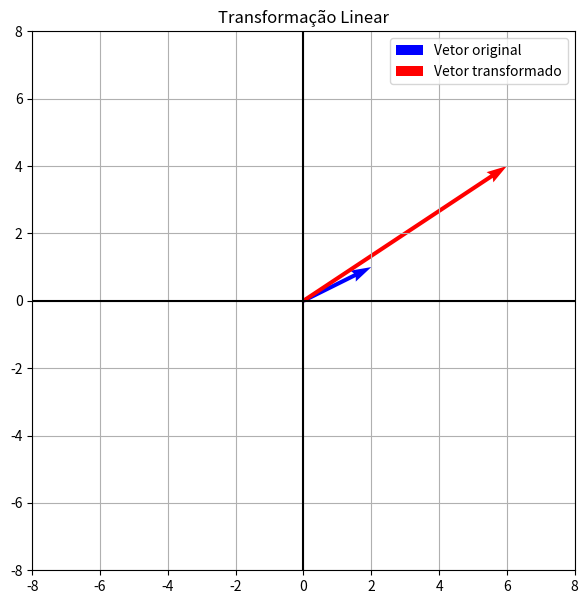

Source code (Python):
import numpy as np
import matplotlib.pyplot as plt

# MATRIZ DA TRANSFORMAÇÃO
A = np.array([[3, 0],[1, 2]])

# VETOR ORIGINAL
v = np.array([[2],[1]])

# TRANSFORMAÇÃO
tv = A @ v

print("Vetor original:")
print(v)

print("Vetor transformado:")
print(tv)

# DEFINIÇÃO AUTOMÁTICA DOS LIMITES DO GRÁFICO
maior_valor = max(abs(v[0,0]), abs(v[1,0]), abs(tv[0,0]), abs(tv[1,0]), 1)
limite = maior_valor + 2

# CONSTRUÇÃO DO GRÁFICO
plt.figure(figsize=(7,7))

# VETOR ORIGINAL
plt.quiver(0, 0,
v[0,0], v[1,0],
angles='xy',
scale_units='xy',
scale=1,
color='blue',
label='Vetor original')

# VETOR TRANSFORMADO
plt.quiver(0, 0,
tv[0,0], tv[1,0],
angles='xy',
scale_units='xy',
scale=1,
color='red',
label='Vetor transformado')
plt.xlim(-limite, limite)
plt.ylim(-limite, limite)
plt.axhline(0, color='black')
plt.axvline(0, color='black')
plt.grid()
plt.legend()
plt.title('Transformação Linear')
plt.show()
